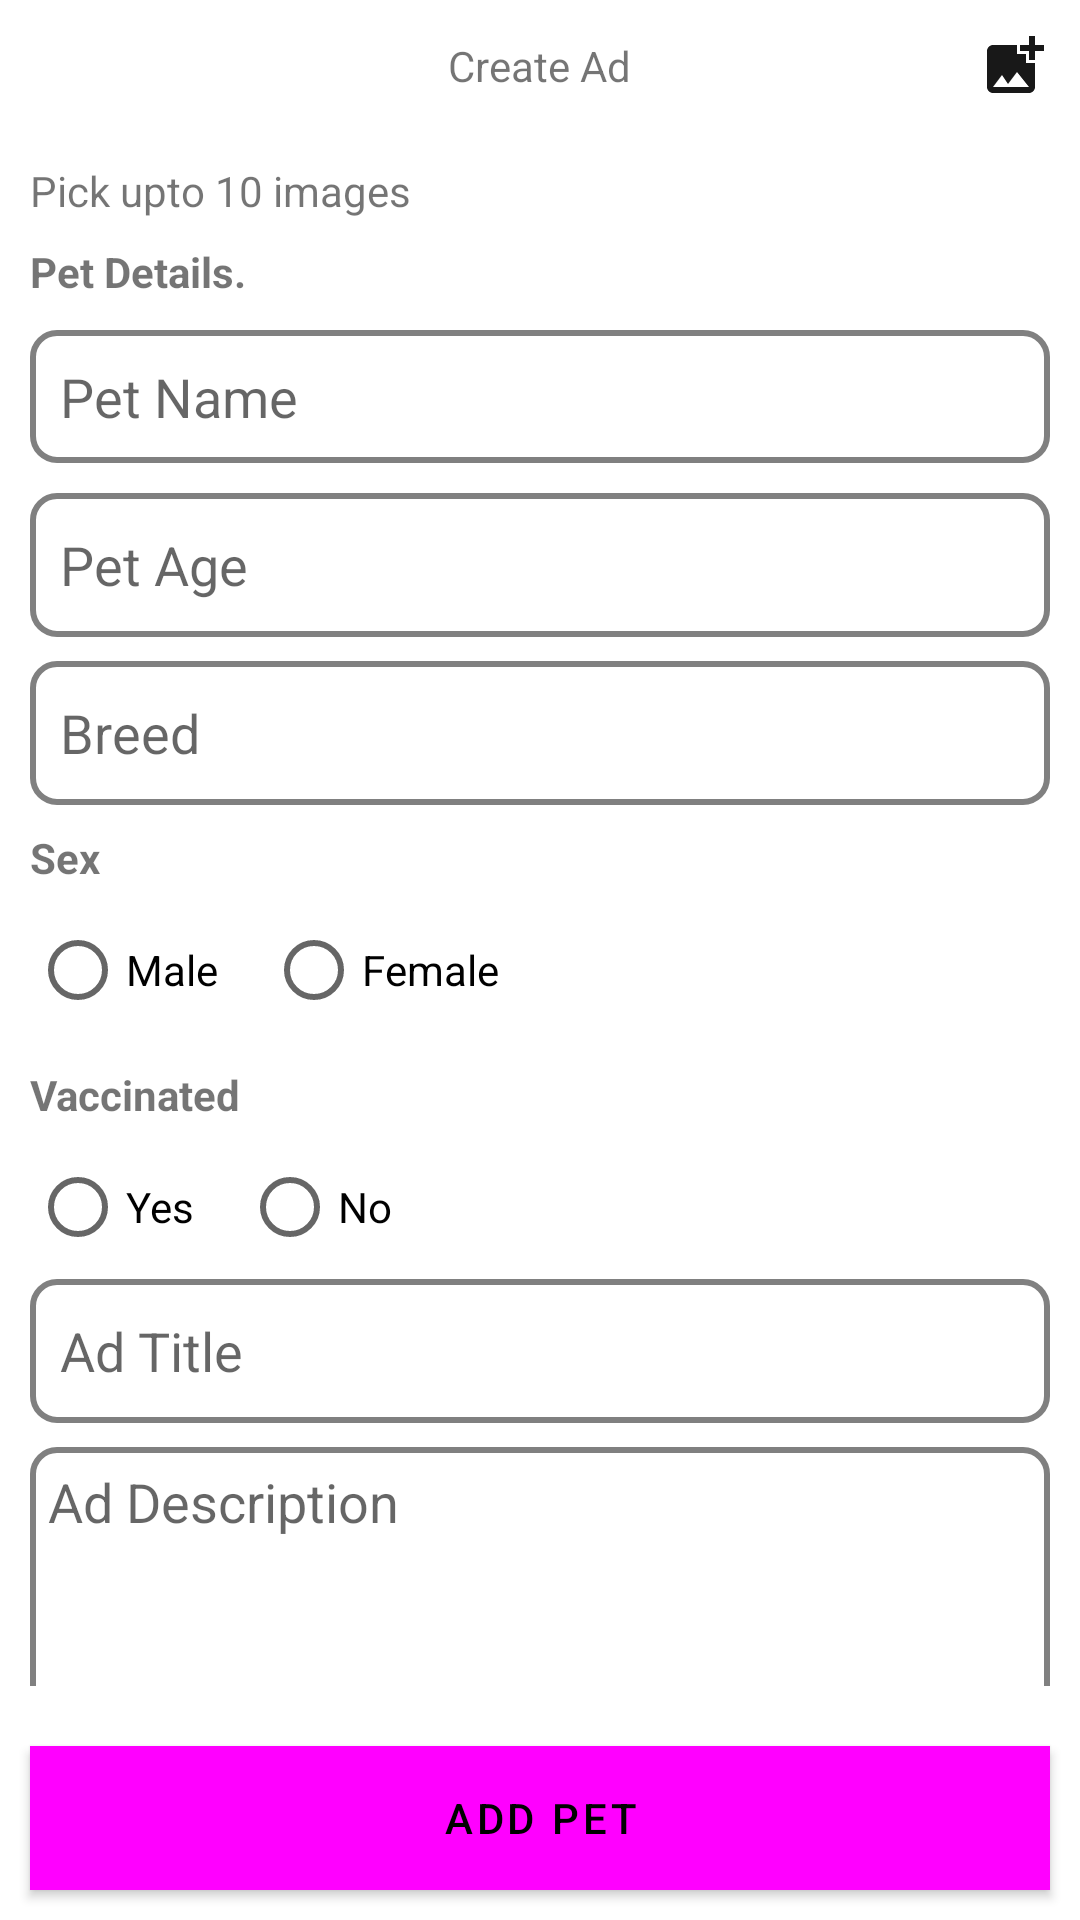

Produce the Android XML layout that renders to this screen, including the resource entries it uses.
<!-- AndroidManifest.xml: application theme Theme.PetAdapt -->
<!-- res/layout/fragment_add.xml -->
<RelativeLayout
    xmlns:android="http://schemas.android.com/apk/res/android"
    xmlns:app="http://schemas.android.com/apk/res-auto"
    android:layout_width="match_parent"
    android:layout_height="match_parent"
    xmlns:tools="http://schemas.android.com/tools"
    tools:context=".AddFragment">
    <RelativeLayout
        android:id="@+id/toolbar"
        android:layout_width="match_parent"
        android:layout_height="wrap_content">
        <ImageButton
            android:id="@+id/toolbar_back_button"
            android:layout_width="wrap_content"
            android:layout_height="wrap_content"
            android:src="@drawable/arrow_back"
            android:layout_centerVertical="true"
            android:background="@null"
            android:padding="10dp"/>
        <TextView
            android:id="@+id/toolbar_title"
            android:layout_width="wrap_content"
            android:layout_height="wrap_content"
            android:text="Create Ad"
            android:layout_centerInParent="true"/>

        <ImageButton
            android:id="@+id/clicktoaddphotos"
            android:layout_width="wrap_content"
            android:layout_height="wrap_content"
            android:src="@drawable/add_photo_24"
            android:background="@null"
            android:padding="10dp"
            android:layout_centerVertical="true"
            android:layout_alignParentEnd="true"/>
    </RelativeLayout>
        <androidx.core.widget.NestedScrollView
            android:layout_width="match_parent"
            android:layout_height="match_parent"
            android:layout_below="@+id/toolbar"
            android:layout_above="@+id/next_button"
            android:padding="10dp">

            <RelativeLayout
                android:layout_width="match_parent"
                android:layout_height="wrap_content">

            <TextView
                android:id="@+id/image_label"
                android:layout_width="wrap_content"
                android:layout_height="wrap_content"
                android:text="Pick upto 10 images"/>

                <androidx.recyclerview.widget.RecyclerView
                    android:id="@+id/add_images_rv"
                    android:layout_width="match_parent"
                    android:layout_height="wrap_content"
                    android:layout_below="@id/image_label"
                    app:layoutManager="androidx.recyclerview.widget.GridLayoutManager"
                    app:spanCount="4"
                    tools:ignore="SpeakableTextPresentCheck"
                    tools:listitem="@layout/row_images_picked" />


                <TextView
                    android:id="@+id/pet_details"
                    android:layout_width="match_parent"
                    android:layout_height="wrap_content"
                    android:layout_below="@+id/add_images_rv"
                    android:text="Pet Details."
                    android:textStyle="bold"
                    android:layout_marginTop="8dp"/>




                <EditText
                    android:id="@+id/pet_name"
                    style="@style/ThemeOverlay.Material3.AutoCompleteTextView.OutlinedBox"
                    android:layout_width="match_parent"
                    android:layout_height="wrap_content"
                    android:layout_below="@+id/pet_details"
                    android:hint="Pet Name"
                    android:background="@drawable/border_background"
                    android:padding="10dp"
                    android:layout_marginTop="10dp"/>

                <EditText
                    android:id="@+id/pet_age"
                    android:layout_width="match_parent"
                    android:layout_height="wrap_content"
                    android:layout_marginTop="10dp"
                    android:padding="10dp"
                    android:layout_below="@+id/pet_name"
                    android:background="@drawable/border_background"
                    android:hint="Pet Age"
                    android:inputType="number"
                    android:minHeight="48dp" />


                <EditText
                    android:id="@+id/pet_breed"
                    android:layout_width="match_parent"
                    android:layout_height="wrap_content"
                    android:layout_marginTop="8dp"
                    android:padding="10dp"
                    android:background="@drawable/border_background"
                    android:layout_below="@+id/pet_age"
                    android:hint="Breed"
                    android:minHeight="48dp" />


                <TextView
                    android:id="@+id/gender_heading"
                    android:layout_width="match_parent"
                    android:layout_height="wrap_content"
                    android:text="Sex"
                    android:textStyle="bold"
                    android:layout_below="@+id/pet_breed"
                    android:layout_marginTop="8dp" />


                <RadioGroup
                    android:id="@+id/radioGroupSex"
                    android:layout_width="match_parent"
                    android:layout_height="wrap_content"
                    android:layout_below="@+id/gender_heading"
                    android:orientation="horizontal"
                    android:layout_marginTop="4dp">

                    <RadioButton
                        android:id="@+id/radioButtonMale"
                        android:layout_width="wrap_content"
                        android:layout_height="wrap_content"
                        android:text="Male"
                        tools:ignore="TouchTargetSizeCheck" />

                    <RadioButton
                        android:id="@+id/radioButtonFemale"
                        android:layout_width="wrap_content"
                        android:layout_height="wrap_content"
                        android:layout_marginStart="16dp"
                        android:text="Female"
                        tools:ignore="TouchTargetSizeCheck" />
                </RadioGroup>


                <TextView
                    android:id="@+id/vaccine_heading"
                    android:layout_width="match_parent"
                    android:layout_height="wrap_content"
                    android:text="Vaccinated"
                    android:layout_below="@+id/radioGroupSex"
                    android:textStyle="bold"
                    android:layout_marginTop="8dp" />

                <RadioGroup
                    android:id="@+id/vaccine_group"
                    android:layout_width="wrap_content"
                    android:layout_height="wrap_content"
                    android:layout_below="@+id/vaccine_heading"
                    android:orientation="horizontal"
                    android:layout_marginTop="4dp">

                    <RadioButton
                        android:id="@+id/radioButtonVaccinatedYes"
                        android:layout_width="wrap_content"
                        android:layout_height="wrap_content"
                        android:text="Yes"
                        tools:ignore="TouchTargetSizeCheck" />

                    <RadioButton
                        android:id="@+id/radioButtonVaccinatedNo"
                        android:layout_width="wrap_content"
                        android:layout_height="wrap_content"
                        android:layout_marginStart="16dp"
                        android:text="No"
                        tools:ignore="TouchTargetSizeCheck" />
                </RadioGroup>

                <EditText
                    android:id="@+id/ad_title"
                    android:layout_width="match_parent"
                    android:layout_height="wrap_content"
                    android:layout_below="@+id/vaccine_group"
                    android:padding="10dp"
                    android:background="@drawable/border_background"
                    android:hint="Ad Title"
                    android:minHeight="48dp" />


                <EditText
                    android:id="@+id/ad_discription"
                    android:layout_width="match_parent"
                    android:layout_height="wrap_content"
                    android:layout_marginTop="8dp"
                    android:hint="Ad Description"
                    android:inputType="textMultiLine"
                    android:lines="6"
                    android:gravity="top"
                    android:overScrollMode="always"
                    android:padding="6dp"
                    android:layout_below="@id/ad_title"
                    android:background="@drawable/border_background"
                    android:scrollbarStyle="insideInset"
                    android:scrollbars="vertical"
                    android:minHeight="48dp"
                    tools:ignore="HardcodedText" />


            </RelativeLayout>

        </androidx.core.widget.NestedScrollView>

    <com.google.android.material.button.MaterialButton
        android:id="@+id/next_button"
        android:layout_width="match_parent"
        android:layout_height="wrap_content"
        android:layout_alignParentBottom="true"
        android:layout_margin="10dp"
        android:textColor="@color/black"
        android:onClick="onSaveButtonClick"
        android:background="@color/btn"
        android:text="Add Pet" />

</RelativeLayout>
<!-- res/layout/row_images_picked.xml (included above) -->
<?xml version="1.0" encoding="utf-8"?>
<com.google.android.material.card.MaterialCardView xmlns:android="http://schemas.android.com/apk/res/android"
    android:layout_width="match_parent"
    android:layout_height="wrap_content"
    xmlns:app="http://schemas.android.com/apk/res-auto"
    app:cardElevation="0dp"
    app:cardUseCompatPadding="true">

    <RelativeLayout
        android:layout_width="match_parent"
        android:layout_height="wrap_content">

        <com.google.android.material.imageview.ShapeableImageView
            android:id="@+id/image_iv"
            android:layout_width="match_parent"
            android:layout_height="wrap_content"
            android:src="@drawable/image"
            android:adjustViewBounds="true"/>

        <ImageButton
            android:id="@+id/remove_image"
            android:layout_width="wrap_content"
            android:layout_height="wrap_content"
            android:src="@drawable/close_24"
            android:layout_alignParentEnd="true"
            android:background="@null"
            android:padding="10dp"/>
        </RelativeLayout>
</com.google.android.material.card.MaterialCardView>
<!-- resources referenced by this layout -->
<resources>
  <color name="black">#FF000000</color>
  <color name="btn">#fac8d4</color>
  <!-- drawable add_photo_24 (drawable) -->
  <vector android:height="24dp" android:tint="#181818"
      android:viewportHeight="24" android:viewportWidth="24"
      android:width="24dp" xmlns:android="http://schemas.android.com/apk/res/android">
      <path android:fillColor="@android:color/white" android:pathData="M19,7v2.99s-1.99,0.01 -2,0L17,7h-3s0.01,-1.99 0,-2h3L17,2h2v3h3v2h-3zM16,11L16,8h-3L13,5L5,5c-1.1,0 -2,0.9 -2,2v12c0,1.1 0.9,2 2,2h12c1.1,0 2,-0.9 2,-2v-8h-3zM5,19l3,-4 2,3 3,-4 4,5L5,19z"/>
  </vector>
  <!-- drawable border_background (drawable) -->
  <shape xmlns:android="http://schemas.android.com/apk/res/android"
      android:shape="rectangle">
  
      <solid android:color="#FFFFFF" /> 
      <corners android:radius="8dp" /> 
      <stroke
          android:color="#808080"
      android:width="2dp" /> 
  
  </shape>
  <!-- drawable close_24 (drawable) -->
  <vector android:height="24dp" android:tint="#BC0606"
      android:viewportHeight="24" android:viewportWidth="24"
      android:width="24dp" xmlns:android="http://schemas.android.com/apk/res/android">
      <path android:fillColor="@android:color/white" android:pathData="M19,6.41L17.59,5 12,10.59 6.41,5 5,6.41 10.59,12 5,17.59 6.41,19 12,13.41 17.59,19 19,17.59 13.41,12z"/>
  </vector>
  <style name="Theme.PetAdapt" parent="Base.Theme.PetAdapt" />
  <style name="Base.Theme.PetAdapt" parent="Theme.MaterialComponents.Light.NoActionBar">
          
          
          <item name="colorPrimary">@color/quantum_pink</item>
          <item name="colorPrimaryVariant">@color/active</item>
          <item name="android:statusBarColor">@color/btn</item>
      </style>
  <color name="active">#ee93a8</color>
</resources>
